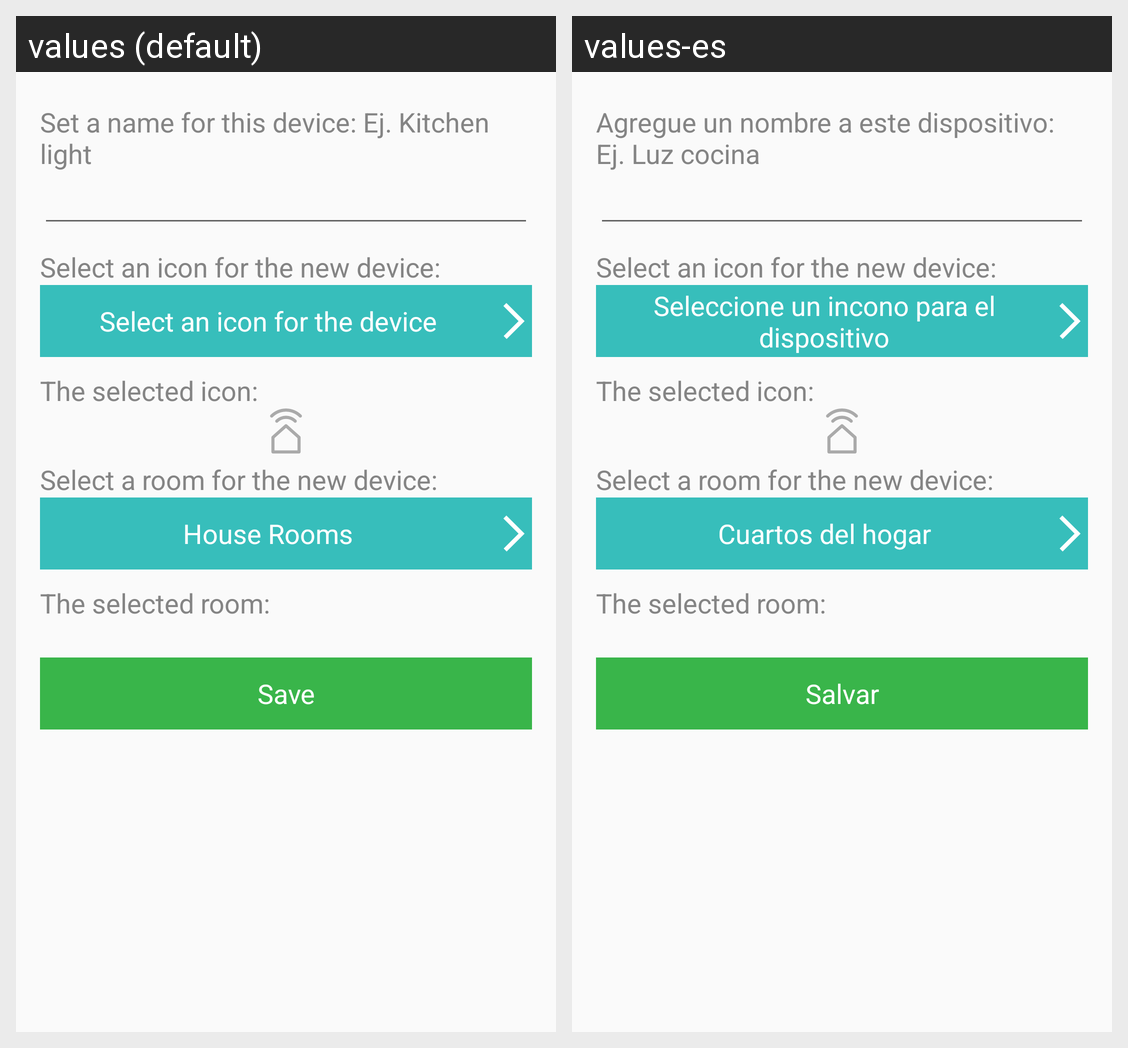

The Android screen above is rendered under two locales of the same app. Produce the string resources it draws, with the default and per-locale values.
Android screen res/layout/activity_edit_device.xml rendered under 2 locales, left to right: values (default), values-es. Device: Nexus 5 (rendered at 1080×1920; each locale shown at half size, 540×960, under a caption strip naming it); theme AppTheme.
Strings drawn on this screen, with the default value and each locale's value (text and hints the layout hard-codes, and strings that could not be matched under every locale, appear in the picture but are not listed):

lblnamedev
  values: Set a name for this device: Ej. Kitchen light
  values-es: Agregue un nombre a este dispositivo: Ej. Luz cocina

editicon_btntext
  values: Select an icon for the device
  values-es: Seleccione un incono para el dispositivo

editroom_btntext
  values: House Rooms
  values-es: Cuartos del hogar

save
  values: Save
  values-es: Salvar
